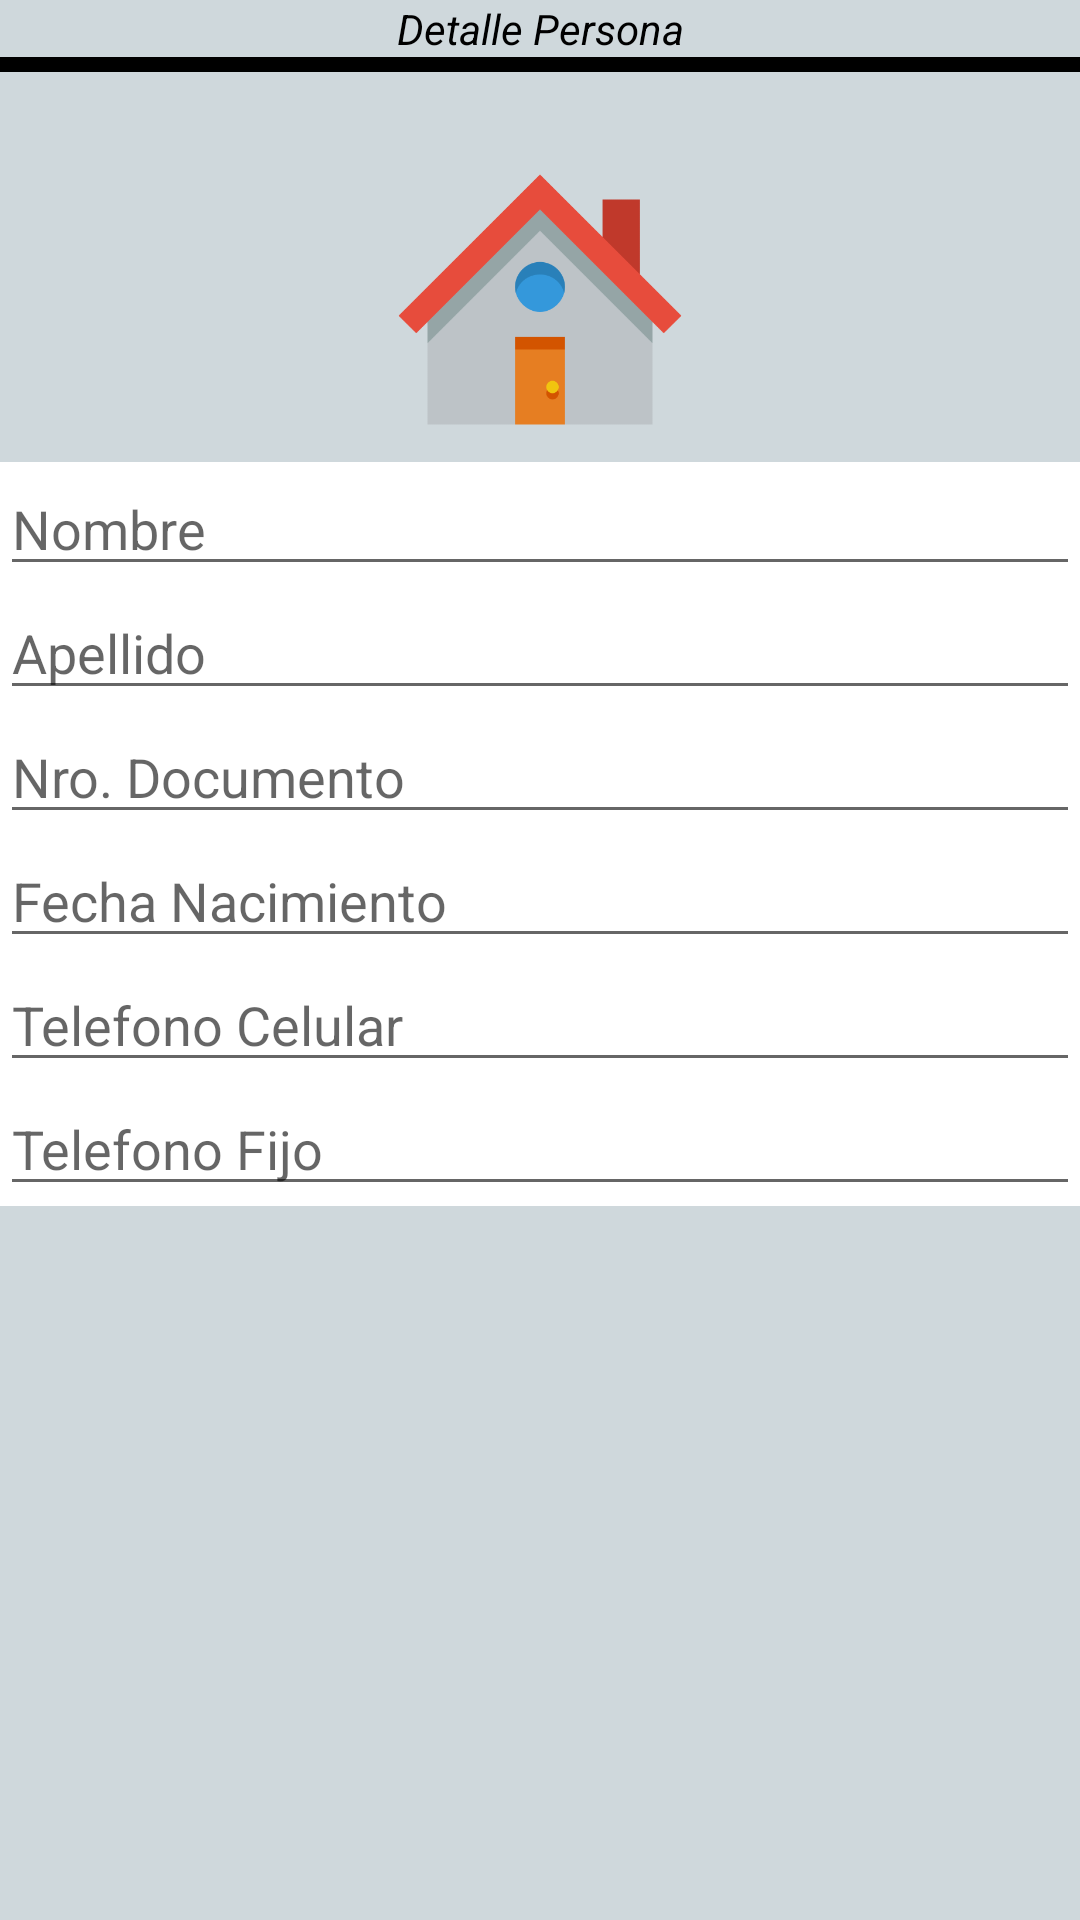

Here is an Android app screen rendered from its layout file. Give the layout XML and the strings, colors and styles it references.
<!-- AndroidManifest.xml: application theme Theme.AppCompat.Light.NoActionBar -->
<!-- res/layout/activity_pop_up_persona.xml -->
<?xml version="1.0" encoding="utf-8"?>
<android.support.constraint.ConstraintLayout xmlns:android="http://schemas.android.com/apk/res/android"
    xmlns:app="http://schemas.android.com/apk/res-auto"
    xmlns:tools="http://schemas.android.com/tools"
    android:layout_width="match_parent"
    android:layout_height="match_parent"
    android:background="@color/colorF"
    tools:context=".View.PopUpViewQRGrupo">

    <LinearLayout
        android:layout_width="match_parent"
        android:layout_height="match_parent"
        android:orientation="vertical"
        >

        <TextView
            android:id="@+id/textView2"
            android:layout_width="match_parent"
            android:layout_height="wrap_content"
            android:text="Detalle Persona"
            android:gravity="center_horizontal"
            android:textColor="@color/colorNegro"
            android:textStyle="italic"
            />

        <View
            android:id="@+id/divider"
            android:layout_width="match_parent"
            android:layout_height="5dp"
            android:background="@color/colorNegro"
            />

        <LinearLayout
            android:layout_width="match_parent"
            android:layout_height="wrap_content"
            android:orientation="vertical"
            android:layout_marginTop="20dp"
            android:layout_margin="@dimen/activity_horizontal_margin"
            >

            <ImageView
                android:id="@+id/imgUsuarioMenuPrincipal"
                android:layout_marginTop="10dp"
                android:layout_gravity="center_horizontal"
                android:layout_width="100dp"
                android:layout_height="100dp"
                android:src="@drawable/icon_casa"
                />

            <LinearLayout
                android:layout_width="match_parent"
                android:layout_height="wrap_content"
                android:orientation="vertical"
                android:gravity="center_horizontal"
                android:background="@color/colorBlanco"
                >

                <EditText android:id="@+id/txtNombreUsuario"
                    android:layout_height="wrap_content"
                    android:layout_width="fill_parent"
                    android:hint="Nombre"
                    android:inputType="text" />

                <EditText android:id="@+id/txtApellidoUsuario"
                    android:layout_height="wrap_content"
                    android:layout_width="fill_parent"
                    android:hint="Apellido"
                    android:inputType="text" />

                <EditText android:id="@+id/txtDniUsuario"
                    android:layout_height="wrap_content"
                    android:layout_width="fill_parent"
                    android:hint="Nro. Documento"
                    android:inputType="number"
                    android:ems="8"/>

                <EditText
                    android:id="@+id/dateFechaNacimientoUsuario"
                    android:layout_width="fill_parent"
                    android:layout_height="wrap_content"
                    android:ems="8"
                    android:hint="Fecha Nacimiento"
                    android:inputType="datetime" />

                <EditText android:id="@+id/txtCelularUsuario"
                    android:layout_height="wrap_content"
                    android:layout_width="fill_parent"
                    android:hint="Telefono Celular"
                    android:ems="8"
                    android:inputType="phone" />

                <EditText android:id="@+id/txtTelefonoUsuario"
                    android:layout_height="wrap_content"
                    android:layout_width="fill_parent"
                    android:hint="Telefono Fijo"
                    android:ems="8"
                    android:inputType="phone" />

            </LinearLayout>










        </LinearLayout>





    </LinearLayout>


</android.support.constraint.ConstraintLayout>
<!-- resources referenced by this layout -->
<resources>
  <color name="colorBlanco">#FFFFFF</color>
  <color name="colorF">#cfd8dc</color>
  <color name="colorNegro">#000000</color>
  <!-- drawable icon_casa: png bitmap (drawable, 11431 bytes) -->
</resources>
